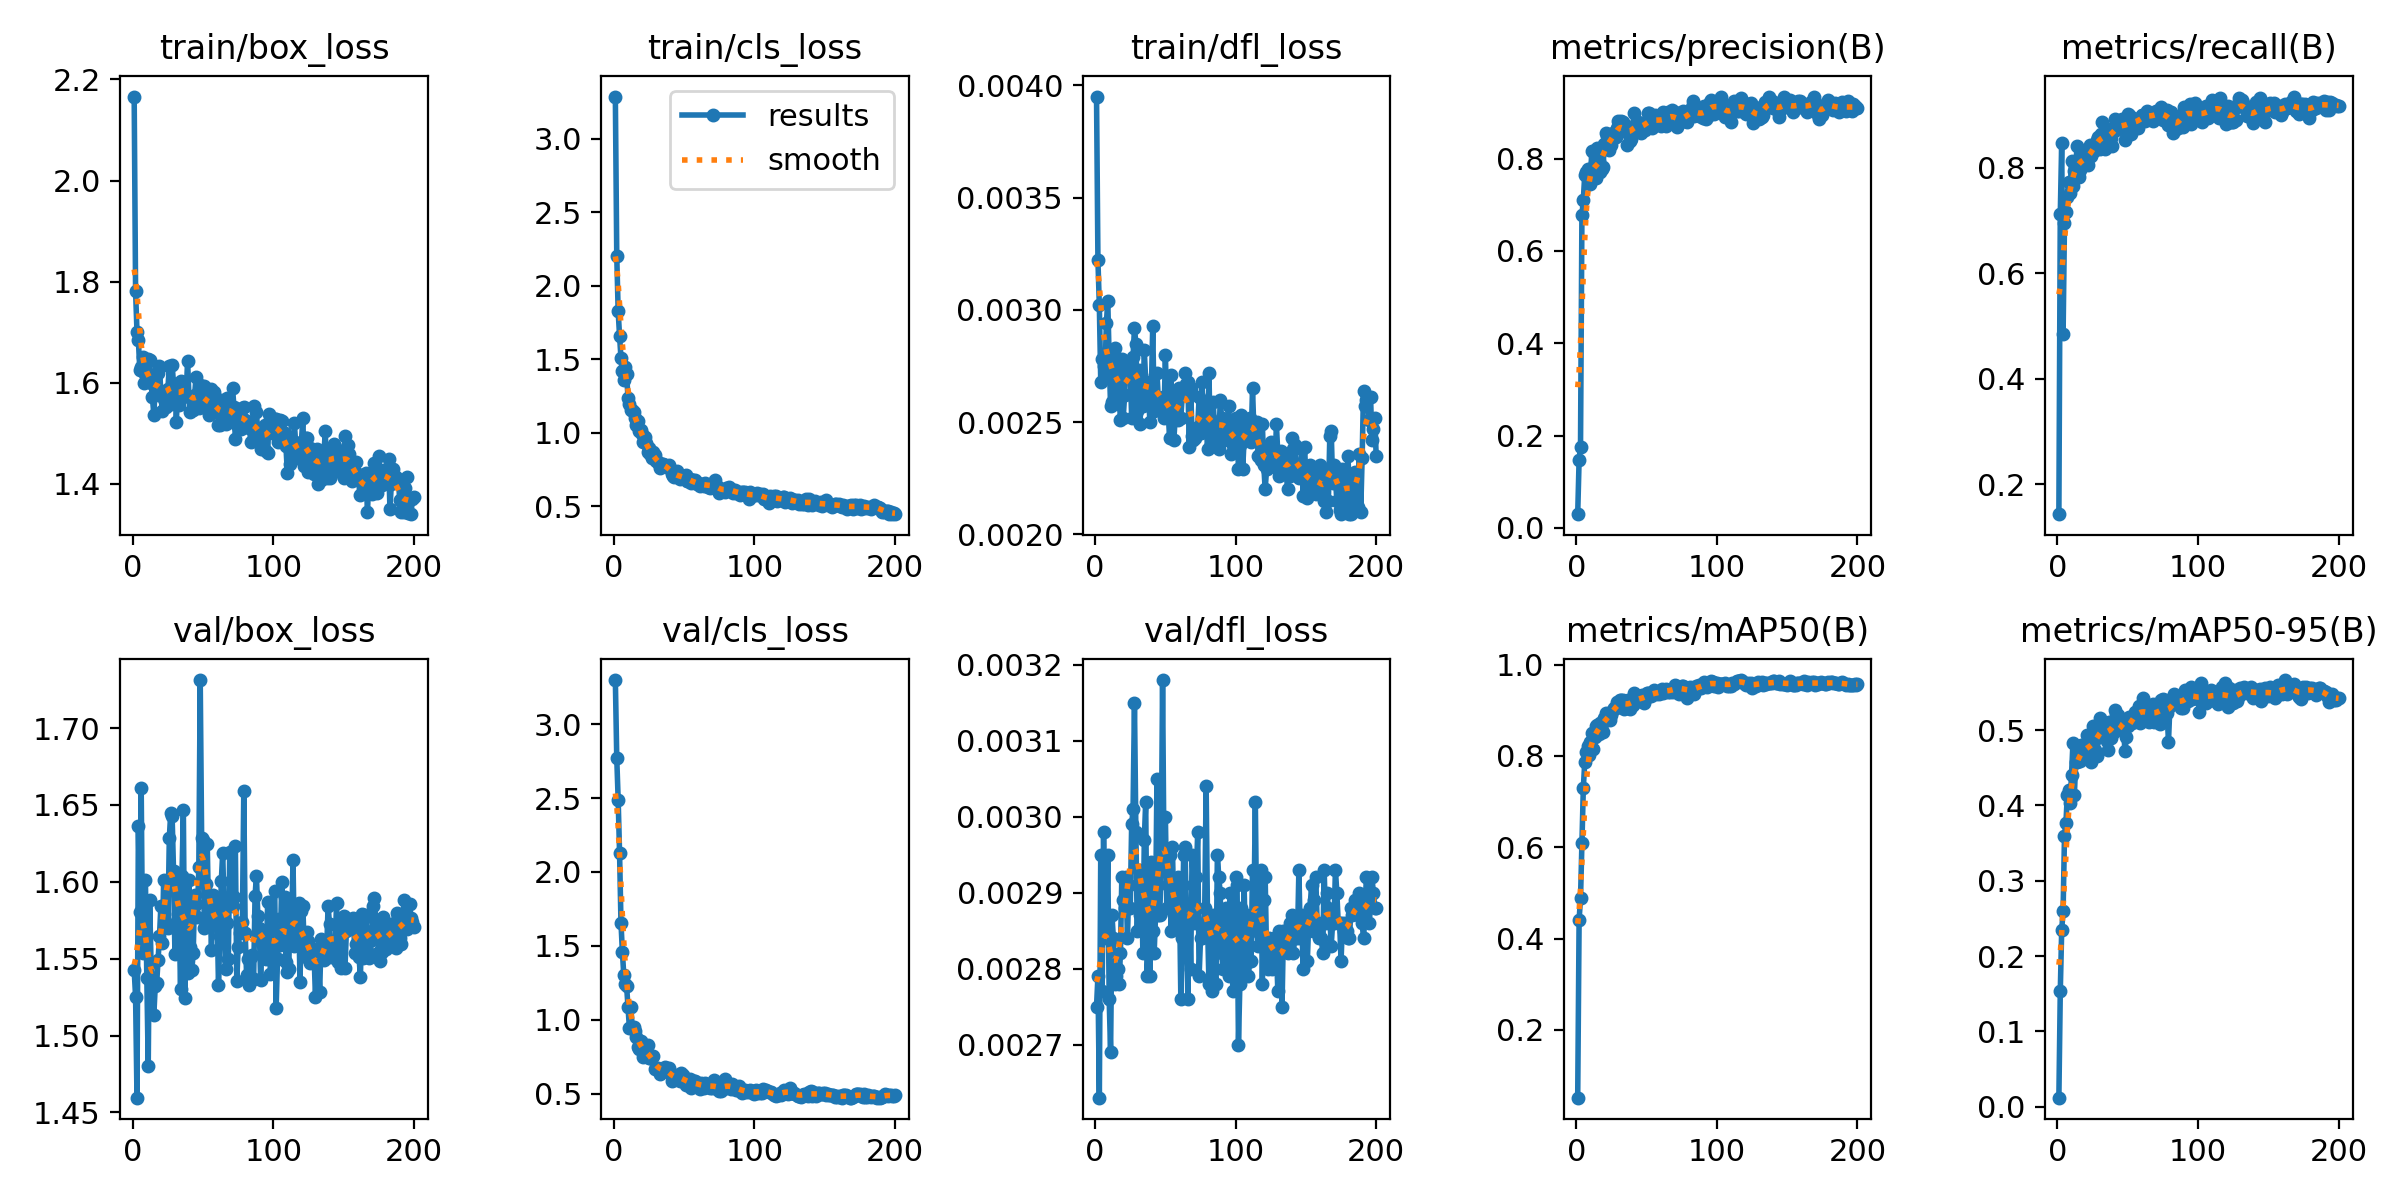

The file beside this chart, header and first rows:
epoch, time, train/box_loss, train/cls_loss, train/dfl_loss, metrics/precision(B), metrics/recall(B), metrics/mAP50(B), metrics/mAP50-95(B), val/box_loss, val/cls_loss, val/dfl_loss, lr/pg0, lr/pg1, lr/pg2
1, 35.71, 2.166, 3.285, 0.00395, 0.02958, 0.1429, 0.05178, 0.01192, 1.543, 3.298, 0.00275, 0.00038, 0.00038, 0.00038
2, 47.79, 1.781, 2.203, 0.00322, 0.1475, 0.7123, 0.4414, 0.1531, 1.525, 2.771, 0.00279, 0.0007761, 0.0007761, 0.0007761
3, 59.88, 1.7, 1.827, 0.00302, 0.1754, 0.8471, 0.488, 0.2344, 1.46, 2.489, 0.00263, 0.001168, 0.001168, 0.001168
4, 71.8, 1.684, 1.658, 0.00268, 0.6771, 0.4851, 0.6104, 0.26, 1.636, 2.127, 0.00295, 0.001557, 0.001557, 0.001557
5, 83.69, 1.625, 1.508, 0.00278, 0.7111, 0.6962, 0.7294, 0.36, 1.58, 1.658, 0.00277, 0.001941, 0.001941, 0.001941
6, 96.01, 1.631, 1.42, 0.00275, 0.7641, 0.717, 0.7861, 0.3762, 1.661, 1.461, 0.00298, 0.00195, 0.00195, 0.00195
7, 108.2, 1.65, 1.358, 0.00271, 0.7711, 0.7454, 0.8076, 0.4135, 1.554, 1.302, 0.00286, 0.001941, 0.001941, 0.001941
8, 120.2, 1.598, 1.448, 0.00294, 0.7776, 0.7739, 0.8214, 0.4212, 1.577, 1.24, 0.00284, 0.001931, 0.001931, 0.001931
9, 132.4, 1.618, 1.398, 0.00304, 0.7648, 0.7524, 0.8022, 0.4029, 1.601, 1.229, 0.00295, 0.001921, 0.001921, 0.001921
10, 144.3, 1.607, 1.237, 0.00278, 0.7455, 0.8129, 0.8311, 0.4408, 1.537, 1.086, 0.00276, 0.001911, 0.001911, 0.001911
11, 156.5, 1.646, 1.193, 0.00257, 0.8166, 0.7666, 0.8497, 0.4823, 1.48, 0.9457, 0.00269, 0.001901, 0.001901, 0.001901
12, 168.2, 1.644, 1.154, 0.00259, 0.7612, 0.7948, 0.8157, 0.4135, 1.588, 1.09, 0.00287, 0.001891, 0.001891, 0.001891
13, 180.3, 1.598, 1.155, 0.00278, 0.7908, 0.8063, 0.8419, 0.4574, 1.547, 0.9518, 0.00284, 0.001881, 0.001881, 0.001881
14, 192.6, 1.571, 1.139, 0.00283, 0.7582, 0.841, 0.8651, 0.4576, 1.536, 0.9547, 0.00278, 0.001871, 0.001871, 0.001871
15, 204.5, 1.535, 1.1, 0.00271, 0.8218, 0.7827, 0.8677, 0.4784, 1.514, 0.928, 0.00279, 0.001861, 0.001861, 0.001861
16, 216, 1.596, 1.053, 0.00258, 0.795, 0.796, 0.8483, 0.4595, 1.532, 0.8817, 0.0028, 0.001852, 0.001852, 0.001852
17, 227.7, 1.619, 1.079, 0.00278, 0.7702, 0.8294, 0.8713, 0.4809, 1.534, 0.8146, 0.00278, 0.001842, 0.001842, 0.001842
18, 240, 1.618, 1.015, 0.00251, 0.7768, 0.833, 0.8706, 0.48, 1.549, 0.8027, 0.00282, 0.001832, 0.001832, 0.001832
19, 251.7, 1.634, 1.018, 0.00278, 0.7808, 0.8088, 0.852, 0.4653, 1.564, 0.86, 0.00292, 0.001822, 0.001822, 0.001822
20, 264, 1.578, 0.9944, 0.00252, 0.8309, 0.8129, 0.8824, 0.4647, 1.584, 0.8058, 0.00289, 0.001812, 0.001812, 0.001812
21, 275.5, 1.543, 0.9351, 0.00262, 0.8559, 0.813, 0.8938, 0.4939, 1.56, 0.7487, 0.00288, 0.001802, 0.001802, 0.001802
22, 286.3, 1.568, 0.9706, 0.00276, 0.8493, 0.8052, 0.8826, 0.4719, 1.601, 0.8024, 0.00292, 0.001792, 0.001792, 0.001792
23, 297.9, 1.584, 0.9313, 0.00272, 0.8183, 0.8427, 0.8862, 0.4802, 1.575, 0.7789, 0.00284, 0.001782, 0.001782, 0.001782
24, 309.6, 1.551, 0.8719, 0.0027, 0.8364, 0.8228, 0.8781, 0.4584, 1.6, 0.8275, 0.00291, 0.001772, 0.001772, 0.001772
25, 321.2, 1.588, 0.8989, 0.00273, 0.8292, 0.839, 0.8905, 0.5059, 1.57, 0.742, 0.00288, 0.001762, 0.001762, 0.001762
26, 333.4, 1.633, 0.8552, 0.00252, 0.8561, 0.833, 0.901, 0.4855, 1.628, 0.7435, 0.00299, 0.001752, 0.001752, 0.001752
27, 344.7, 1.558, 0.829, 0.00279, 0.8479, 0.8431, 0.9058, 0.4737, 1.645, 0.7505, 0.00301, 0.001743, 0.001743, 0.001743
28, 356.6, 1.635, 0.87, 0.00292, 0.8457, 0.8531, 0.9057, 0.4663, 1.643, 0.7555, 0.00315, 0.001733, 0.001733, 0.001733
29, 367.7, 1.598, 0.8461, 0.00285, 0.8672, 0.8591, 0.9183, 0.5017, 1.607, 0.6698, 0.00298, 0.001723, 0.001723, 0.001723
30, 380, 1.598, 0.8057, 0.00255, 0.8813, 0.8363, 0.9098, 0.5156, 1.553, 0.6777, 0.00285, 0.001713, 0.001713, 0.001713
31, 391.5, 1.523, 0.7987, 0.00273, 0.8753, 0.8652, 0.9229, 0.497, 1.604, 0.6762, 0.00293, 0.001703, 0.001703, 0.001703
32, 403.5, 1.583, 0.7892, 0.00249, 0.8811, 0.8873, 0.9233, 0.5048, 1.579, 0.6581, 0.00287, 0.001693, 0.001693, 0.001693
33, 415.2, 1.555, 0.7631, 0.00271, 0.8785, 0.8511, 0.9218, 0.509, 1.577, 0.6355, 0.00292, 0.001683, 0.001683, 0.001683
34, 427, 1.603, 0.7896, 0.00257, 0.8593, 0.8356, 0.9033, 0.5091, 1.53, 0.6682, 0.00282, 0.001673, 0.001673, 0.001673
35, 438.4, 1.582, 0.7873, 0.00282, 0.8712, 0.8714, 0.9161, 0.4858, 1.604, 0.6627, 0.00297, 0.001663, 0.001663, 0.001663
36, 450.1, 1.6, 0.7819, 0.00268, 0.8301, 0.8551, 0.9058, 0.474, 1.646, 0.6806, 0.00302, 0.001654, 0.001654, 0.001654
37, 461.5, 1.578, 0.7726, 0.00266, 0.8687, 0.8732, 0.9224, 0.5103, 1.525, 0.6754, 0.00279, 0.001644, 0.001644, 0.001644
38, 473.6, 1.574, 0.7732, 0.00262, 0.8385, 0.8568, 0.9039, 0.4893, 1.582, 0.67, 0.00284, 0.001634, 0.001634, 0.001634
39, 485.7, 1.644, 0.7779, 0.0025, 0.8427, 0.841, 0.9098, 0.5042, 1.541, 0.6745, 0.00279, 0.001624, 0.001624, 0.001624
40, 497.6, 1.571, 0.754, 0.00264, 0.8599, 0.8712, 0.9112, 0.4981, 1.601, 0.6381, 0.00294, 0.001614, 0.001614, 0.001614
41, 509.1, 1.542, 0.717, 0.00293, 0.8991, 0.8934, 0.9377, 0.5268, 1.557, 0.5843, 0.00285, 0.001604, 0.001604, 0.001604
42, 521.4, 1.546, 0.7068, 0.00255, 0.8732, 0.8729, 0.9277, 0.5217, 1.542, 0.5907, 0.00282, 0.001594, 0.001594, 0.001594
43, 533.3, 1.546, 0.7027, 0.0026, 0.8684, 0.8793, 0.9204, 0.5201, 1.554, 0.6151, 0.00287, 0.001584, 0.001584, 0.001584
44, 544.7, 1.575, 0.7085, 0.00272, 0.8799, 0.8873, 0.9262, 0.5043, 1.592, 0.6065, 0.00305, 0.001574, 0.001574, 0.001574
45, 557.2, 1.611, 0.7389, 0.0026, 0.8597, 0.8756, 0.9201, 0.5061, 1.585, 0.6284, 0.00287, 0.001564, 0.001564, 0.001564
46, 568.9, 1.562, 0.7026, 0.00259, 0.855, 0.8934, 0.9276, 0.5078, 1.577, 0.6045, 0.00287, 0.001554, 0.001554, 0.001554
47, 580.9, 1.55, 0.6825, 0.00256, 0.8781, 0.8838, 0.9326, 0.5053, 1.609, 0.5892, 0.00294, 0.001545, 0.001545, 0.001545
48, 593.1, 1.596, 0.7021, 0.00261, 0.8715, 0.8531, 0.9168, 0.4721, 1.731, 0.6415, 0.00318, 0.001535, 0.001535, 0.001535
49, 604.6, 1.569, 0.7078, 0.00252, 0.8624, 0.8732, 0.9241, 0.4903, 1.628, 0.625, 0.00294, 0.001525, 0.001525, 0.001525
50, 616.4, 1.582, 0.7064, 0.0028, 0.8673, 0.9034, 0.9383, 0.5056, 1.627, 0.5912, 0.003, 0.001515, 0.001515, 0.001515
51, 627.8, 1.593, 0.7124, 0.00256, 0.8977, 0.9014, 0.937, 0.5179, 1.57, 0.5568, 0.00288, 0.001505, 0.001505, 0.001505
52, 639.5, 1.555, 0.6755, 0.00254, 0.8984, 0.8652, 0.9321, 0.5125, 1.598, 0.5829, 0.00291, 0.001495, 0.001495, 0.001495
53, 651.7, 1.548, 0.6697, 0.00243, 0.8761, 0.8853, 0.9321, 0.5091, 1.624, 0.5814, 0.00295, 0.001485, 0.001485, 0.001485
54, 663.4, 1.537, 0.6854, 0.00271, 0.8658, 0.8955, 0.9348, 0.5112, 1.575, 0.5996, 0.00285, 0.001475, 0.001475, 0.001475
55, 675.1, 1.555, 0.6563, 0.00252, 0.8878, 0.8918, 0.9438, 0.5243, 1.589, 0.5397, 0.00296, 0.001465, 0.001465, 0.001465
56, 687.3, 1.587, 0.6759, 0.00242, 0.8939, 0.8833, 0.9373, 0.5241, 1.556, 0.5704, 0.00287, 0.001455, 0.001455, 0.001455
57, 699.6, 1.564, 0.6643, 0.00252, 0.8788, 0.8751, 0.9359, 0.524, 1.591, 0.5885, 0.00288, 0.001446, 0.001446, 0.001446
58, 711.7, 1.581, 0.6764, 0.00262, 0.8897, 0.8928, 0.9369, 0.5321, 1.575, 0.5859, 0.00286, 0.001436, 0.001436, 0.001436
59, 723.5, 1.542, 0.6512, 0.00251, 0.8826, 0.8928, 0.9358, 0.5095, 1.585, 0.5674, 0.00292, 0.001426, 0.001426, 0.001426
60, 735.1, 1.562, 0.6607, 0.00265, 0.87, 0.9014, 0.9404, 0.5204, 1.581, 0.5737, 0.0029, 0.001416, 0.001416, 0.001416
... 140 more rows
